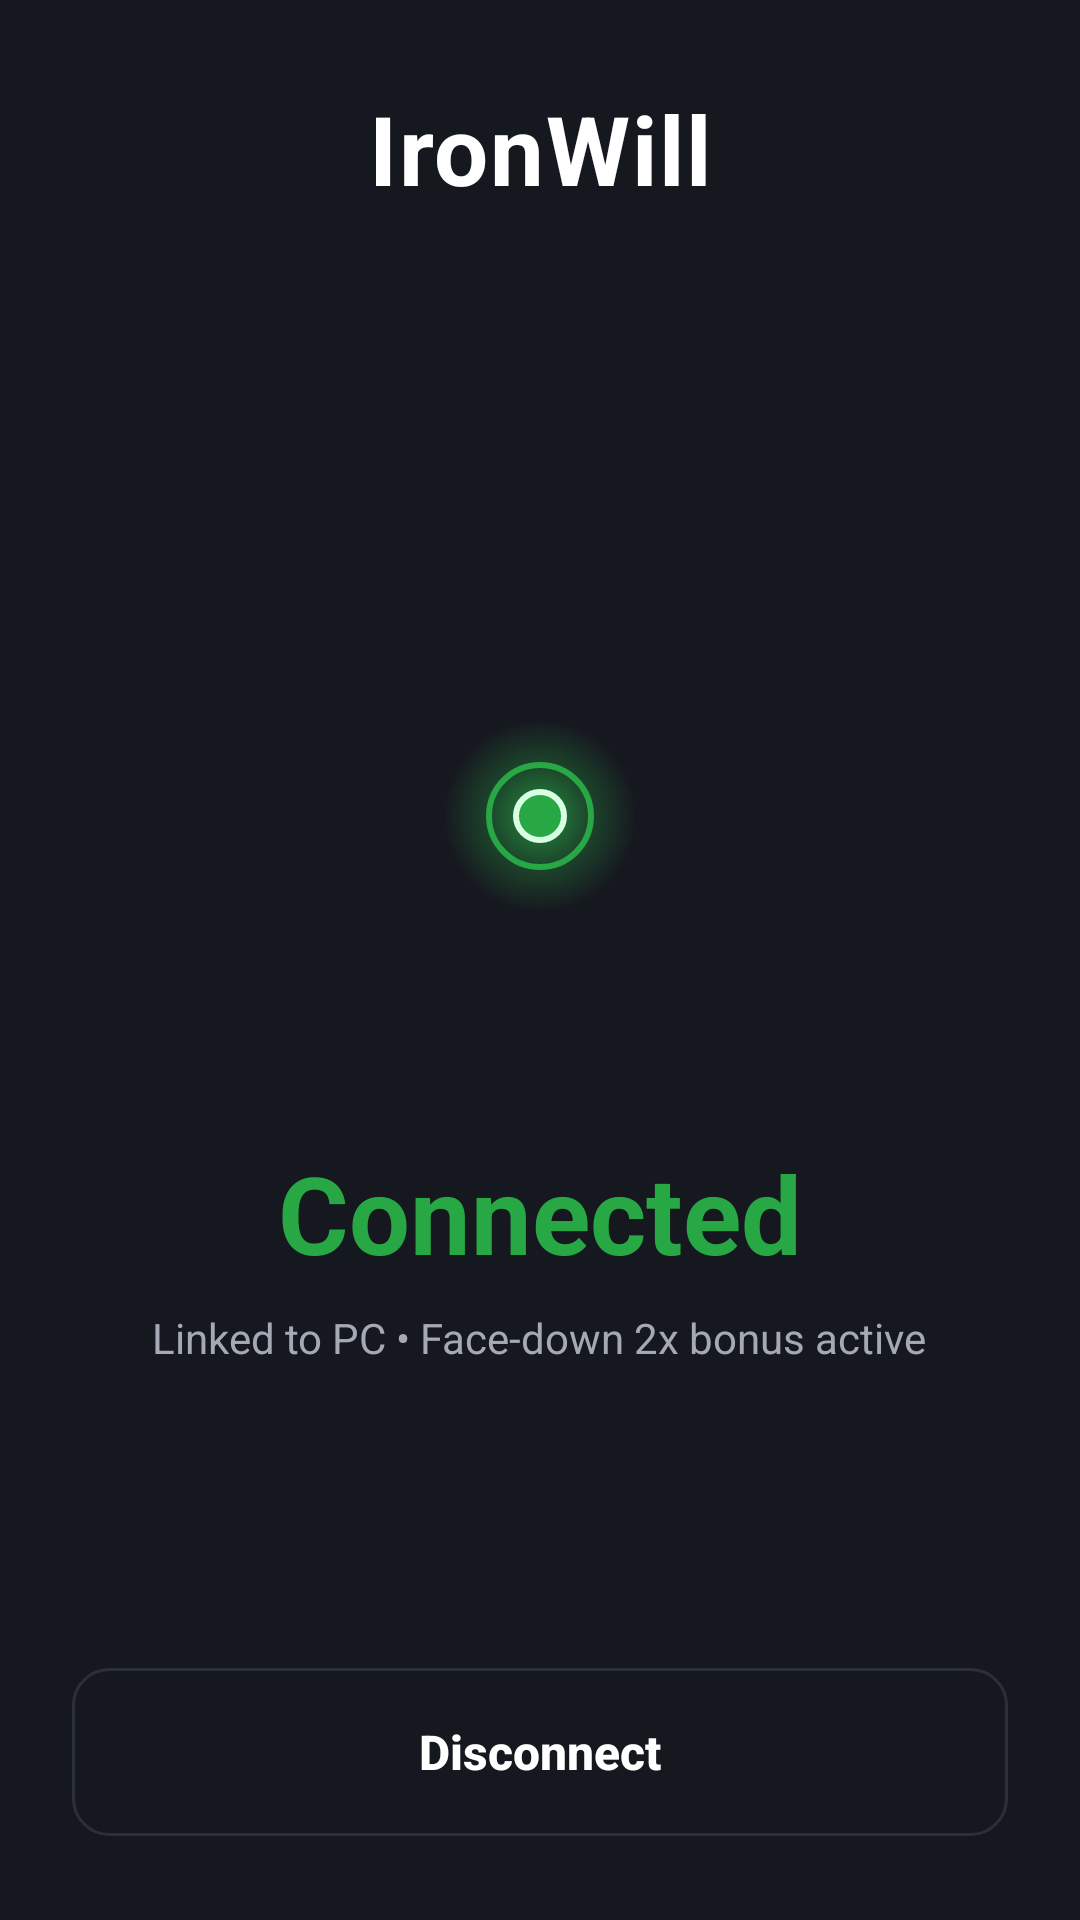

Layout XML and referenced resources for this Android screen:
<!-- AndroidManifest.xml: application theme Theme.FocusCompanion -->
<!-- res/layout/activity_connected.xml -->
<androidx.constraintlayout.widget.ConstraintLayout xmlns:android="http://schemas.android.com/apk/res/android"
    xmlns:app="http://schemas.android.com/apk/res-auto"
    android:id="@+id/connectedRoot"
    android:layout_width="match_parent"
    android:layout_height="match_parent"
    android:background="@color/iw_slate"
    android:clipChildren="false">

    <TextView
        android:id="@+id/connectedBrand"
        android:layout_width="wrap_content"
        android:layout_height="wrap_content"
        android:layout_marginTop="28dp"
        android:letterSpacing="0.02"
        android:text="IronWill"
        android:textColor="@color/white"
        android:textSize="32sp"
        android:textStyle="bold"
        app:layout_constraintEnd_toEndOf="parent"
        app:layout_constraintStart_toStartOf="parent"
        app:layout_constraintTop_toTopOf="parent" />

    <LinearLayout
        android:layout_width="0dp"
        android:layout_height="wrap_content"
        android:clipChildren="false"
        android:gravity="center_horizontal"
        android:orientation="vertical"
        android:paddingHorizontal="24dp"
        app:layout_constraintBottom_toTopOf="@id/btnDisconnect"
        app:layout_constraintEnd_toEndOf="parent"
        app:layout_constraintStart_toStartOf="parent"
        app:layout_constraintTop_toBottomOf="@id/connectedBrand">

        <FrameLayout
            android:layout_width="200dp"
            android:layout_height="200dp"
            android:clipChildren="false"
            android:importantForAccessibility="noHideDescendants">

            <View
                android:id="@+id/connectedRadarRing"
                android:layout_width="36dp"
                android:layout_height="36dp"
                android:layout_gravity="center"
                android:background="@drawable/ironwill_radar_ring" />

            <View
                android:layout_width="72dp"
                android:layout_height="72dp"
                android:layout_gravity="center"
                android:background="@drawable/ironwill_radar_glow" />

            <View
                android:layout_width="18dp"
                android:layout_height="18dp"
                android:layout_gravity="center"
                android:background="@drawable/ironwill_radar_dot" />
        </FrameLayout>

        <TextView
            android:layout_width="wrap_content"
            android:layout_height="wrap_content"
            android:layout_marginTop="8dp"
            android:text="Connected"
            android:textColor="@color/iw_emerald"
            android:textSize="36sp"
            android:textStyle="bold" />

        <TextView
            android:layout_width="wrap_content"
            android:layout_height="wrap_content"
            android:layout_marginTop="8dp"
            android:gravity="center"
            android:text="Linked to PC • Face-down 2x bonus active"
            android:textColor="@color/iw_muted"
            android:textSize="14sp" />
    </LinearLayout>

    <androidx.appcompat.widget.AppCompatButton
        android:id="@+id/btnDisconnect"
        style="@style/IronWillGhostButton"
        android:layout_width="0dp"
        android:layout_height="56dp"
        android:layout_marginStart="24dp"
        android:layout_marginEnd="24dp"
        android:layout_marginBottom="28dp"
        android:text="Disconnect"
        app:backgroundTint="@null"
        app:layout_constraintBottom_toBottomOf="parent"
        app:layout_constraintEnd_toEndOf="parent"
        app:layout_constraintStart_toStartOf="parent" />
</androidx.constraintlayout.widget.ConstraintLayout>
<!-- resources referenced by this layout -->
<resources>
  <color name="iw_emerald">#28a745</color>
  <color name="iw_muted">#a4a9b5</color>
  <color name="iw_slate">#16181f</color>
  <color name="white">#FFFFFFFF</color>
  <!-- drawable ironwill_radar_dot (drawable) -->
  <?xml version="1.0" encoding="utf-8"?>
  <shape xmlns:android="http://schemas.android.com/apk/res/android" android:shape="oval">
      <solid android:color="@color/iw_emerald" />
      <stroke android:width="2dp" android:color="#d8ffe4" />
  </shape>
  <!-- drawable ironwill_radar_glow (drawable) -->
  <?xml version="1.0" encoding="utf-8"?>
  <shape xmlns:android="http://schemas.android.com/apk/res/android" android:shape="oval">
      <gradient
          android:type="radial"
          android:gradientRadius="32dp"
          android:startColor="#CC28a745"
          android:centerColor="#5528a745"
          android:endColor="#0028a745" />
  </shape>
  <!-- drawable ironwill_radar_ring (drawable) -->
  <?xml version="1.0" encoding="utf-8"?>
  <shape xmlns:android="http://schemas.android.com/apk/res/android" android:shape="oval">
      <solid android:color="@android:color/transparent" />
      <stroke android:width="2dp" android:color="@color/iw_emerald" />
  </shape>
  <style name="IronWillGhostButton" parent="Widget.AppCompat.Button">
          <item name="android:background">@drawable/ironwill_diagnostic_button</item>
          <item name="backgroundTint">@null</item>
          <item name="android:backgroundTint">@null</item>
          <item name="android:elevation">0dp</item>
          <item name="android:stateListAnimator">@null</item>
          <item name="android:paddingStart">16dp</item>
          <item name="android:paddingEnd">16dp</item>
          <item name="android:textAllCaps">false</item>
          <item name="android:textColor">@color/white</item>
          <item name="android:textSize">16sp</item>
          <item name="android:textStyle">bold</item>
      </style>
  <style name="Theme.FocusCompanion" parent="Theme.Material3.Dark.NoActionBar">
          <item name="android:windowBackground">@color/iw_slate</item>
          <item name="android:statusBarColor">@color/iw_slate</item>
          <item name="android:navigationBarColor">@color/iw_slate</item>
          <item name="android:windowLightStatusBar">false</item>
          <item name="android:windowLightNavigationBar" tools:targetApi="27">false</item>
          <item name="android:forceDarkAllowed" tools:targetApi="29">false</item>
          <item name="android:windowAnimationStyle">@style/IronWillActivityAnim</item>
          <item name="colorPrimary">@color/iw_emerald</item>
          <item name="colorOnPrimary">@color/white</item>
          <item name="colorSurface">@color/iw_slate</item>
          <item name="colorOnSurface">@color/white</item>
          <item name="android:textColorPrimary">@color/white</item>
          <item name="android:textColorSecondary">@color/iw_muted</item>
      </style>
  <!-- drawable ironwill_diagnostic_button (drawable) -->
  <?xml version="1.0" encoding="utf-8"?>
  <ripple xmlns:android="http://schemas.android.com/apk/res/android" android:color="#3328a745">
      <item android:id="@android:id/mask">
          <shape android:shape="rectangle">
              <solid android:color="#FFFFFF" />
              <corners android:radius="12dp" />
          </shape>
      </item>
      <item>
          <shape android:shape="rectangle">
              <solid android:color="@android:color/transparent" />
              <stroke android:width="1dp" android:color="@color/iw_border" />
              <corners android:radius="12dp" />
          </shape>
      </item>
  </ripple>
  <style name="IronWillActivityAnim">
          <item name="android:activityOpenEnterAnimation">@anim/iw_fade_in</item>
          <item name="android:activityOpenExitAnimation">@anim/iw_hold</item>
          <item name="android:activityCloseEnterAnimation">@anim/iw_hold</item>
          <item name="android:activityCloseExitAnimation">@anim/iw_fade_out</item>
      </style>
  <color name="iw_border">#2b2f3c</color>
</resources>
